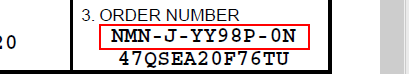
Workflow: Read_Elements_From_OMS_PDF

Step 1: get-text from the cell

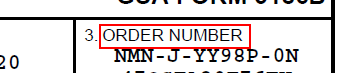
Step 2: Find Element 'document' on the cell in window '*- Adobe Acrobat Reader DC' (acrord32.exe)

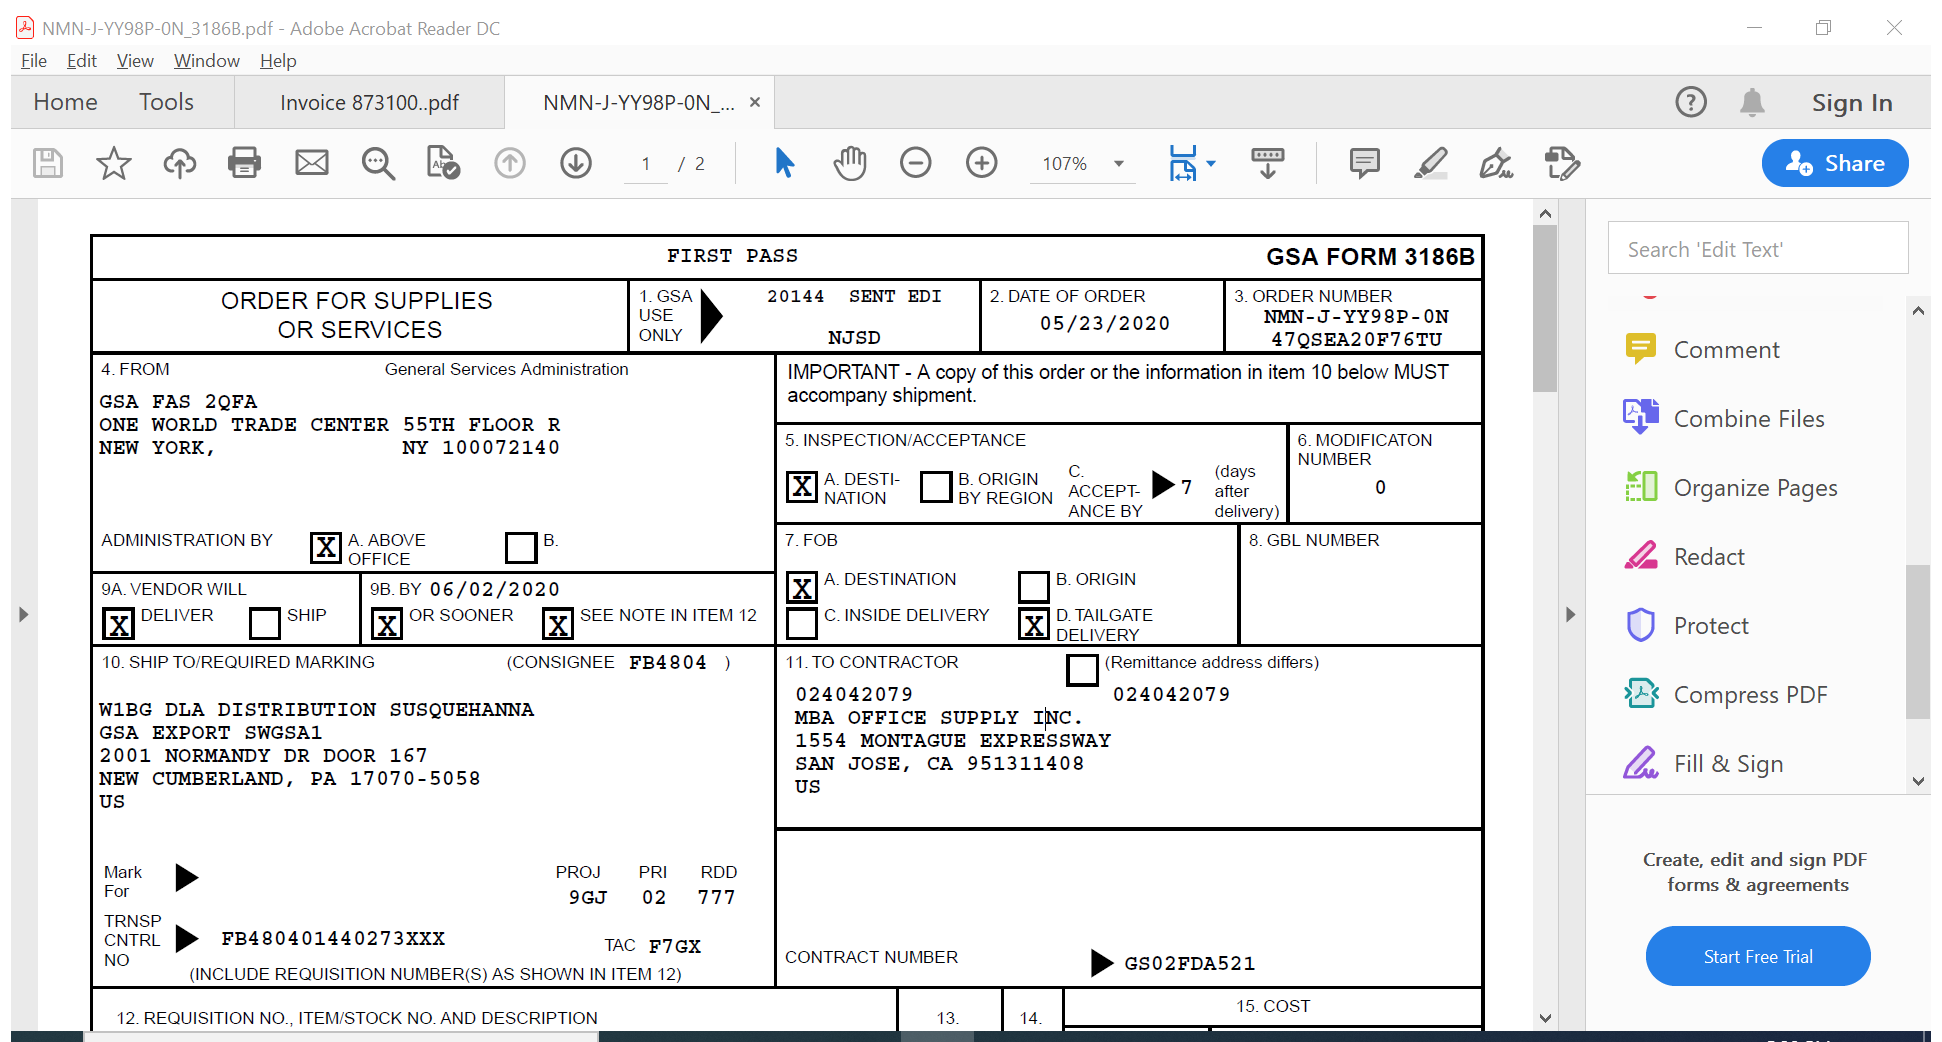
Step 3: Attach Window 'NMN J YY9 Acrobatsd' on the element in window '*- Adobe Acrobat Reader DC' (acrord32.exe)

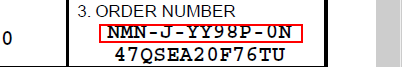
Step 4: get-text from the cell in window 'AVScrolledPageView'